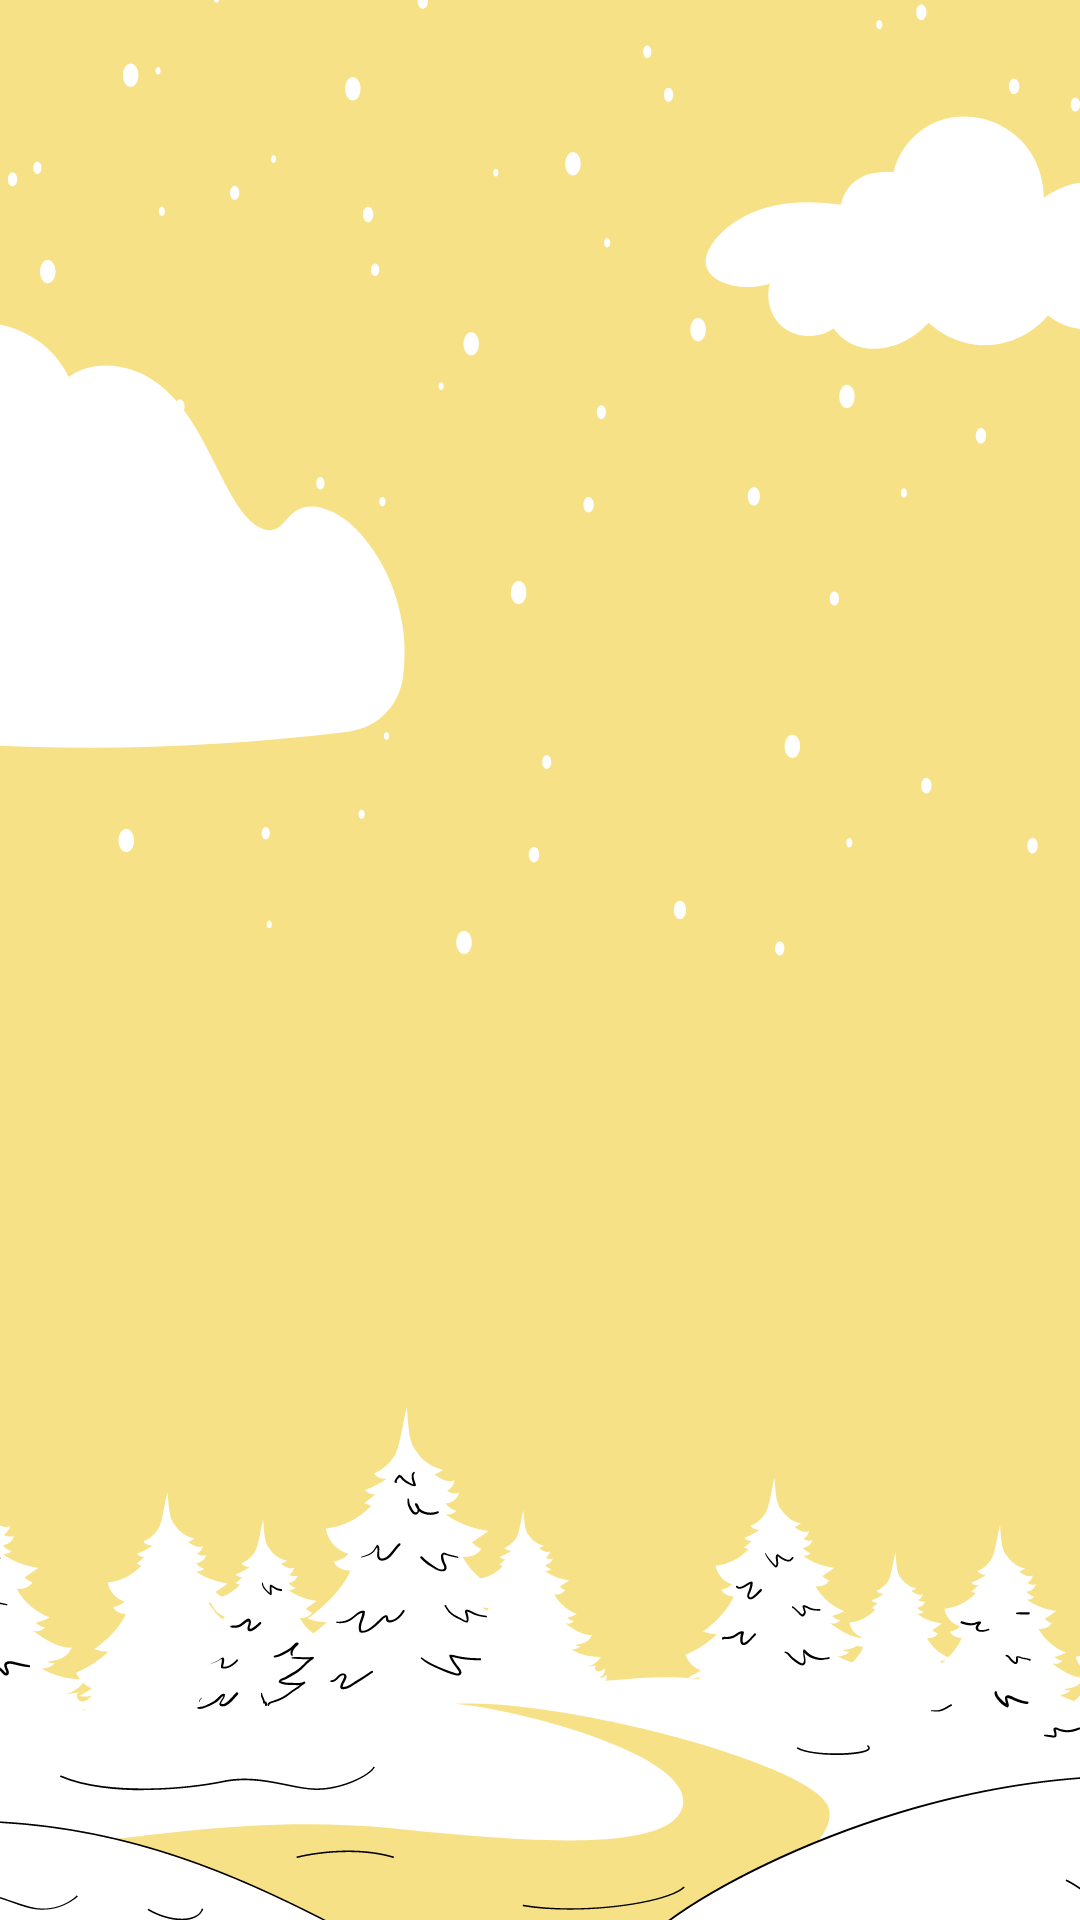

The Android layout XML behind this screen, and the referenced resources:
<!-- AndroidManifest.xml: application theme Theme.SignupLoginRealtime -->
<!-- res/layout/activity_admin_orders_fragment.xml -->
<?xml version="1.0" encoding="utf-8"?>
<androidx.constraintlayout.widget.ConstraintLayout xmlns:android="http://schemas.android.com/apk/res/android"
    xmlns:app="http://schemas.android.com/apk/res-auto"
    xmlns:tools="http://schemas.android.com/tools"
    android:layout_width="match_parent"
    android:layout_height="match_parent"
    tools:context=".AdminOrdersFragment"
    android:background="@drawable/pagebkg">

    <androidx.recyclerview.widget.RecyclerView
        android:id="@+id/ordersRecyclerView"
        android:layout_width="match_parent"
        android:layout_height="match_parent"
        app:layoutManager="androidx.recyclerview.widget.LinearLayoutManager" />
</androidx.constraintlayout.widget.ConstraintLayout>
<!-- resources referenced by this layout -->
<resources>
  <!-- drawable pagebkg: png bitmap (drawable, 110412 bytes) -->
  <style name="Theme.SignupLoginRealtime" parent="Theme.MaterialComponents.DayNight.DarkActionBar">
          
          <item name="windowActionBar">false</item>
          <item name="windowNoTitle">true</item>
  
          
          <item name="colorPrimary">@color/yellow</item>
          <item name="colorPrimaryVariant">@color/dull_yellow</item>
          <item name="colorOnPrimary">@color/black</item>
          
          <item name="colorSecondary">@color/teal_200</item>
          <item name="colorSecondaryVariant">@color/teal_200</item>
          <item name="colorOnSecondary">@color/black</item>
          
          <item name="android:statusBarColor">?attr/colorPrimaryVariant</item>
      </style>
  <color name="yellow">#FFC107</color>
  <color name="dull_yellow">#FF9B0B</color>
  <color name="black">#FF000000</color>
  <color name="teal_200">#FF03DAC5</color>
</resources>
